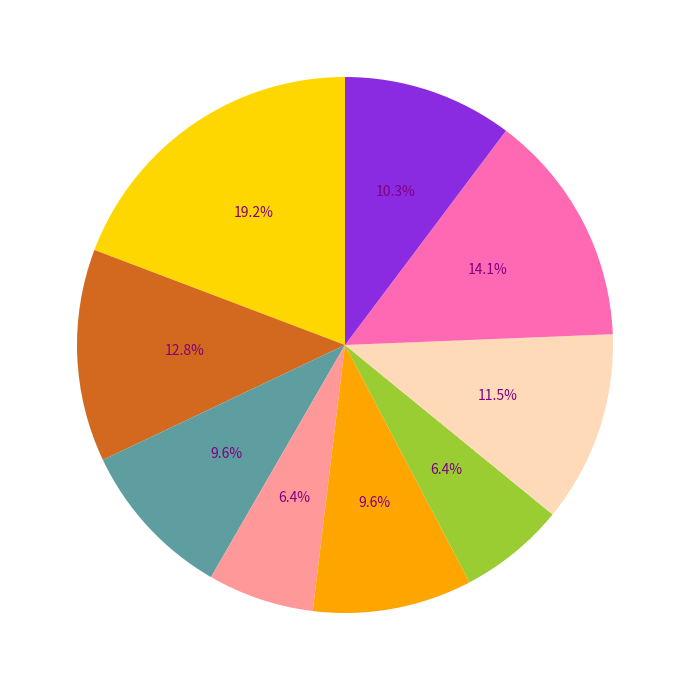

Generate this figure with matplotlib:
import matplotlib.pyplot as plt

# Combined dataset
all_preferences = [300, 200, 150, 100, 150, 100, 180, 220, 160]
# Shuffled colors for each data group
all_colors = ['#FFD700', '#D2691E', '#5F9EA0', '#FF9999', '#FFA500', '#9ACD32', '#FFDAB9', '#FF69B4', '#8A2BE2']

fig, ax = plt.subplots(figsize=(10, 7))

ax.pie(all_preferences, colors=all_colors, autopct='%1.1f%%', startangle=90, textprops={'fontsize': 10, 'color': 'purple'})

plt.tight_layout()
plt.show()
